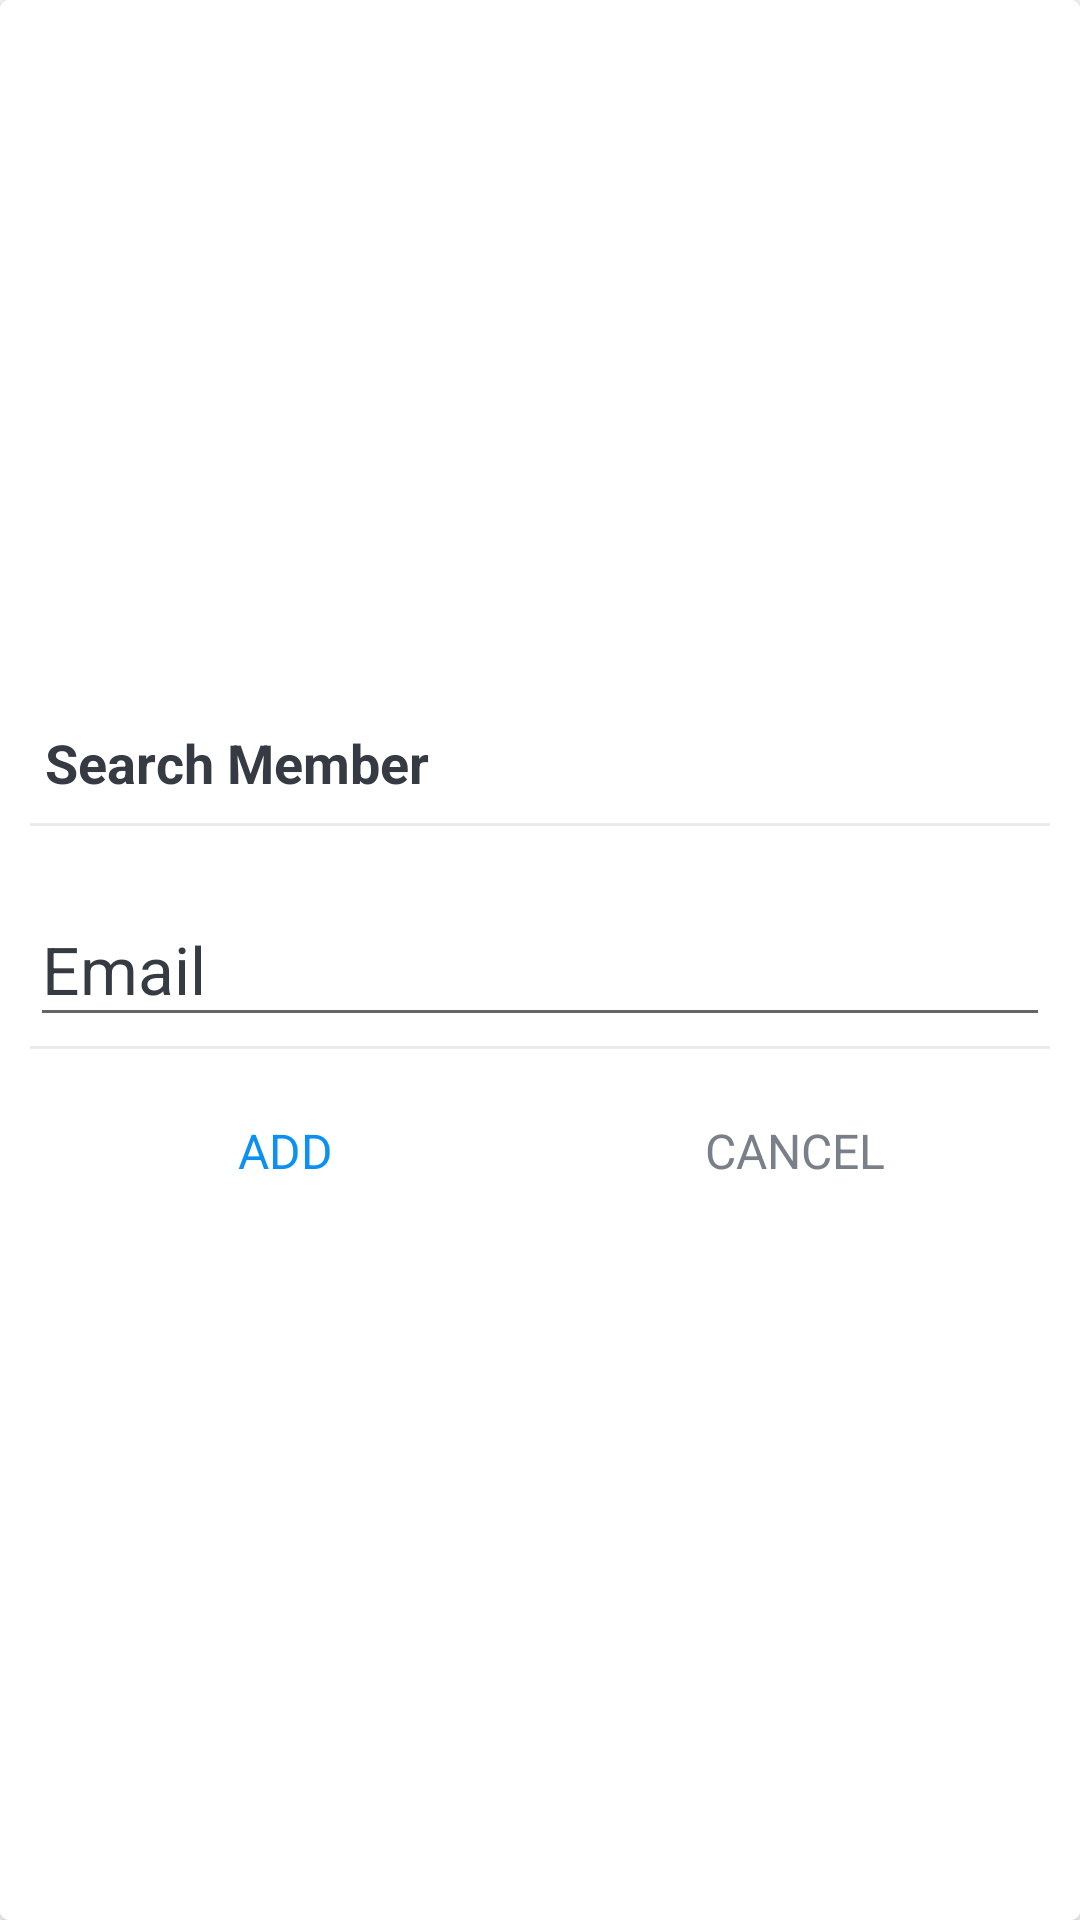

Reconstruct the res/layout file that produces this screen, plus the resources it refers to.
<!-- AndroidManifest.xml: application theme Theme.Trello -->
<!-- res/layout/dialog_search_member.xml -->
<?xml version="1.0" encoding="utf-8"?>
<FrameLayout xmlns:android="http://schemas.android.com/apk/res/android"
    xmlns:app="http://schemas.android.com/apk/res-auto"
    xmlns:tools="http://schemas.android.com/tools"
    android:layout_width="match_parent"
    android:layout_height="match_parent"
    android:background="@color/white">

    <androidx.cardview.widget.CardView
        android:layout_width="match_parent"
        android:layout_height="match_parent"
        android:background="@drawable/shape_dialog_rounded"
        app:cardCornerRadius="@dimen/dialog_member_cv_cornerRadius"
        app:cardElevation="@dimen/dialog_member_cv_elevation">

        <LinearLayout
            android:layout_width="match_parent"
            android:layout_height="match_parent"
            android:gravity="center"
            android:background="@color/white"
            android:orientation="vertical"
            android:padding="@dimen/dialog_member_content_padding">

            <TextView
                android:id="@+id/tvDialogTitle"
                android:layout_width="match_parent"
                android:layout_height="wrap_content"
                android:padding="@dimen/dialog_member_title_padding"
                android:text="@string/search_member"
                android:textColor="@color/primary_text_color"
                android:textSize="@dimen/dialog_member_title_text_size"
                android:textStyle="bold" />

            <View
                android:layout_width="match_parent"
                android:layout_height="@dimen/member_dialog_divider_height"
                android:layout_marginTop="@dimen/member_dialog_divider_marginTopBottom"
                android:layout_marginBottom="@dimen/member_dialog_divider_marginTopBottom"
                android:background="@color/divider_color" />

            <com.google.android.material.textfield.TextInputLayout
                android:layout_width="match_parent"
                android:layout_height="wrap_content"
                android:textColor="@color/primary_text_color"
                android:outlineAmbientShadowColor="@color/black"
                app:boxStrokeColor="@color/colorPrimary"
                app:boxBackgroundColor="@color/colorPrimary"
                android:textColorHint="@color/primary_text_color"
                android:layout_marginTop="@dimen/member_dialog_til_email_marginTop"
                tools:targetApi="p">

                <androidx.appcompat.widget.AppCompatEditText
                    android:id="@+id/et_email_search_member"
                    android:layout_width="match_parent"
                    android:layout_height="wrap_content"
                    android:hint="@string/email"
                    android:shadowColor="@color/black"
                    android:inputType="textEmailAddress"
                    android:textColor="@color/black"
                    android:textColorHint="@color/black"
                    android:textSize="@dimen/et_text_size" />
            </com.google.android.material.textfield.TextInputLayout>

            <View
                android:layout_width="match_parent"
                android:layout_height="@dimen/member_dialog_divider_height"
                android:layout_marginTop="@dimen/member_dialog_divider_marginTopBottom"
                android:layout_marginBottom="@dimen/member_dialog_divider_marginTopBottom"
                android:background="@color/divider_color" />

            <LinearLayout
                android:layout_width="match_parent"
                android:layout_height="@dimen/member_dialog_action_layout_height"
                android:layout_marginTop="@dimen/member_dialog_action_layout_marginTop"
                android:orientation="horizontal">

                <TextView
                    android:id="@+id/tv_add"
                    android:layout_width="0dp"
                    android:layout_height="match_parent"
                    android:layout_weight="1"
                    android:background="?attr/selectableItemBackground"
                    android:gravity="center"
                    android:padding="@dimen/member_dialog_action_button_padding"
                    android:text="@string/add"
                    android:textColor="@color/colorAccent"
                    android:textSize="@dimen/member_dialog_action_button_text_size" />

                <TextView
                    android:id="@+id/tv_cancel"
                    android:layout_width="0dp"
                    android:layout_height="match_parent"
                    android:layout_weight="1"
                    android:background="?attr/selectableItemBackground"
                    android:gravity="center"
                    android:padding="@dimen/member_dialog_action_button_padding"
                    android:text="@string/cancel"
                    android:textColor="@color/secondary_text_color"
                    android:textSize="@dimen/member_dialog_action_button_text_size" />
            </LinearLayout>
        </LinearLayout>
    </androidx.cardview.widget.CardView>
</FrameLayout>
<!-- resources referenced by this layout -->
<resources>
  <color name="black">#FF000000</color>
  <color name="colorAccent">#0C90F1</color>
  <color name="colorPrimary">#0C90F1</color>
  <color name="divider_color">#EAEAEA</color>
  <color name="primary_text_color">#363A43</color>
  <color name="secondary_text_color">#7A8089</color>
  <color name="white">#FFFFFFFF</color>
  <dimen name="dialog_member_content_padding">10dp</dimen>
  <dimen name="dialog_member_cv_cornerRadius">3dp</dimen>
  <dimen name="dialog_member_cv_elevation">3dp</dimen>
  <dimen name="dialog_member_title_padding">5dp</dimen>
  <dimen name="dialog_member_title_text_size">18sp</dimen>
  <dimen name="et_text_size">22sp</dimen>
  <dimen name="member_dialog_action_button_padding">10dp</dimen>
  <dimen name="member_dialog_action_button_text_size">16sp</dimen>
  <dimen name="member_dialog_action_layout_height">40dp</dimen>
  <dimen name="member_dialog_action_layout_marginTop">10dp</dimen>
  <dimen name="member_dialog_divider_height">1dp</dimen>
  <dimen name="member_dialog_divider_marginTopBottom">3dp</dimen>
  <dimen name="member_dialog_til_email_marginTop">10dp</dimen>
  <string name="add">ADD</string>
  <string name="cancel">CANCEL</string>
  <string name="email">Email</string>
  <string name="search_member">Search Member</string>
  <style name="Theme.Trello" parent="Base.Theme.Trello" />
  <style name="Base.Theme.Trello" parent="Theme.AppCompat.DayNight.NoActionBar">
          
           <item name="colorPrimary">@color/trello_black</item>
          <item name="colorPrimaryVariant">@color/trello_black</item>
          <item name="colorOnPrimary">@color/trello_black</item>
  
          <item name="android:navigationBarColor">@color/white</item>
          <item name="android:statusBarColor">@color/white</item>
          <item name="android:windowLightStatusBar">true</item>
          <item name="android:windowLightNavigationBar" tools:targetApi="o_mr1">true</item>
      </style>
  <color name="trello_black">#FF000000</color>
</resources>
